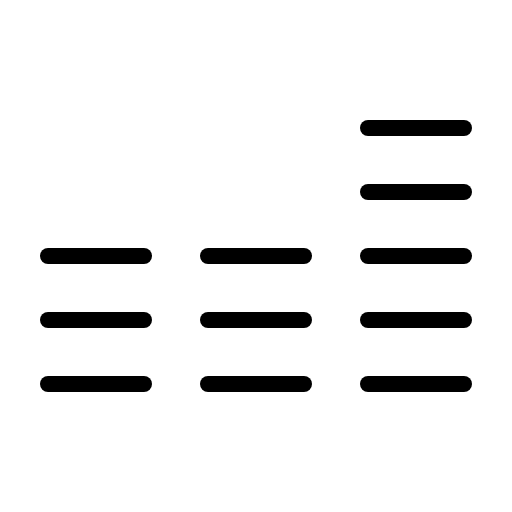
t = 0.00 s
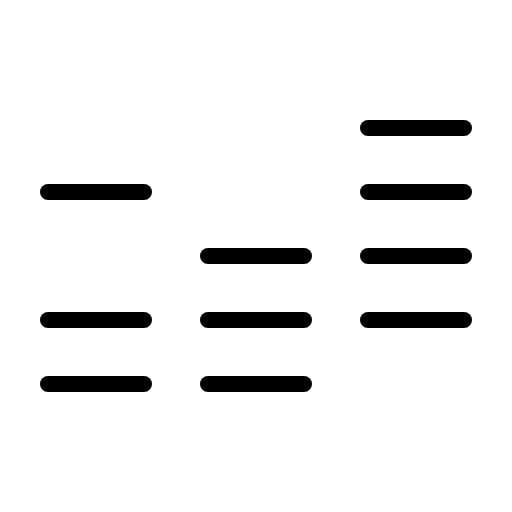
t = 3.30 s
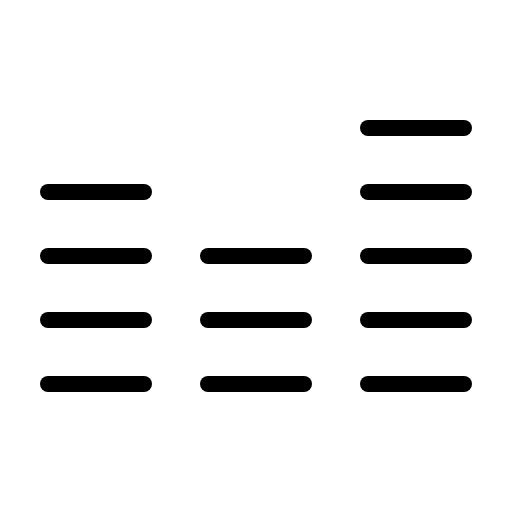
t = 3.68 s
t = 4.05 s: frame unchanged from t = 3.68 s, image omitted
t = 4.43 s: frame unchanged from t = 3.68 s, image omitted

The animated SVG that drew these frames (rendered in a browser with its animation timeline set to each time). Animation: 1 CSS @keyframes rule; one cycle of 4.80 s, repeats indefinitely.

<svg xmlns="http://www.w3.org/2000/svg" viewBox="0 0 256 256">
  <style>
    .draw-line {
      stroke-dasharray: 2000;
      stroke-dashoffset: 0;
    }
    svg:hover .draw-line {
      animation: phosphor-draw-in 1.5s ease-in-out infinite alternate;
    }
    @keyframes phosphor-draw-in {
      0%   { stroke-dashoffset: 2000; }
      100% { stroke-dashoffset: 0; }
    }
  </style><rect width="256" height="256" fill="none"/><line x1="24" y1="96" x2="72" y2="96" fill="none" stroke="currentColor" stroke-linecap="round" stroke-linejoin="round" stroke-width="8" class="draw-line" pathLength="1" style="animation-delay: 0s"/><line x1="24" y1="128" x2="72" y2="128" fill="none" stroke="currentColor" stroke-linecap="round" stroke-linejoin="round" stroke-width="8" class="draw-line" pathLength="1" style="animation-delay: 0.3s"/><line x1="24" y1="160" x2="72" y2="160" fill="none" stroke="currentColor" stroke-linecap="round" stroke-linejoin="round" stroke-width="8" class="draw-line" pathLength="1" style="animation-delay: 0.6s"/><line x1="24" y1="192" x2="72" y2="192" fill="none" stroke="currentColor" stroke-linecap="round" stroke-linejoin="round" stroke-width="8" class="draw-line" pathLength="1" style="animation-delay: 0.9s"/><line x1="104" y1="128" x2="152" y2="128" fill="none" stroke="currentColor" stroke-linecap="round" stroke-linejoin="round" stroke-width="8" class="draw-line" pathLength="1" style="animation-delay: 1.2s"/><line x1="104" y1="160" x2="152" y2="160" fill="none" stroke="currentColor" stroke-linecap="round" stroke-linejoin="round" stroke-width="8" class="draw-line" pathLength="1" style="animation-delay: 1.5s"/><line x1="104" y1="192" x2="152" y2="192" fill="none" stroke="currentColor" stroke-linecap="round" stroke-linejoin="round" stroke-width="8" class="draw-line" pathLength="1" style="animation-delay: 1.8s"/><line x1="184" y1="96" x2="232" y2="96" fill="none" stroke="currentColor" stroke-linecap="round" stroke-linejoin="round" stroke-width="8" class="draw-line" pathLength="1" style="animation-delay: 2.1s"/><line x1="184" y1="64" x2="232" y2="64" fill="none" stroke="currentColor" stroke-linecap="round" stroke-linejoin="round" stroke-width="8" class="draw-line" pathLength="1" style="animation-delay: 2.4s"/><line x1="184" y1="128" x2="232" y2="128" fill="none" stroke="currentColor" stroke-linecap="round" stroke-linejoin="round" stroke-width="8" class="draw-line" pathLength="1" style="animation-delay: 2.7s"/><line x1="184" y1="160" x2="232" y2="160" fill="none" stroke="currentColor" stroke-linecap="round" stroke-linejoin="round" stroke-width="8" class="draw-line" pathLength="1" style="animation-delay: 3s"/><line x1="184" y1="192" x2="232" y2="192" fill="none" stroke="currentColor" stroke-linecap="round" stroke-linejoin="round" stroke-width="8" class="draw-line" pathLength="1" style="animation-delay: 3.3s"/></svg>
